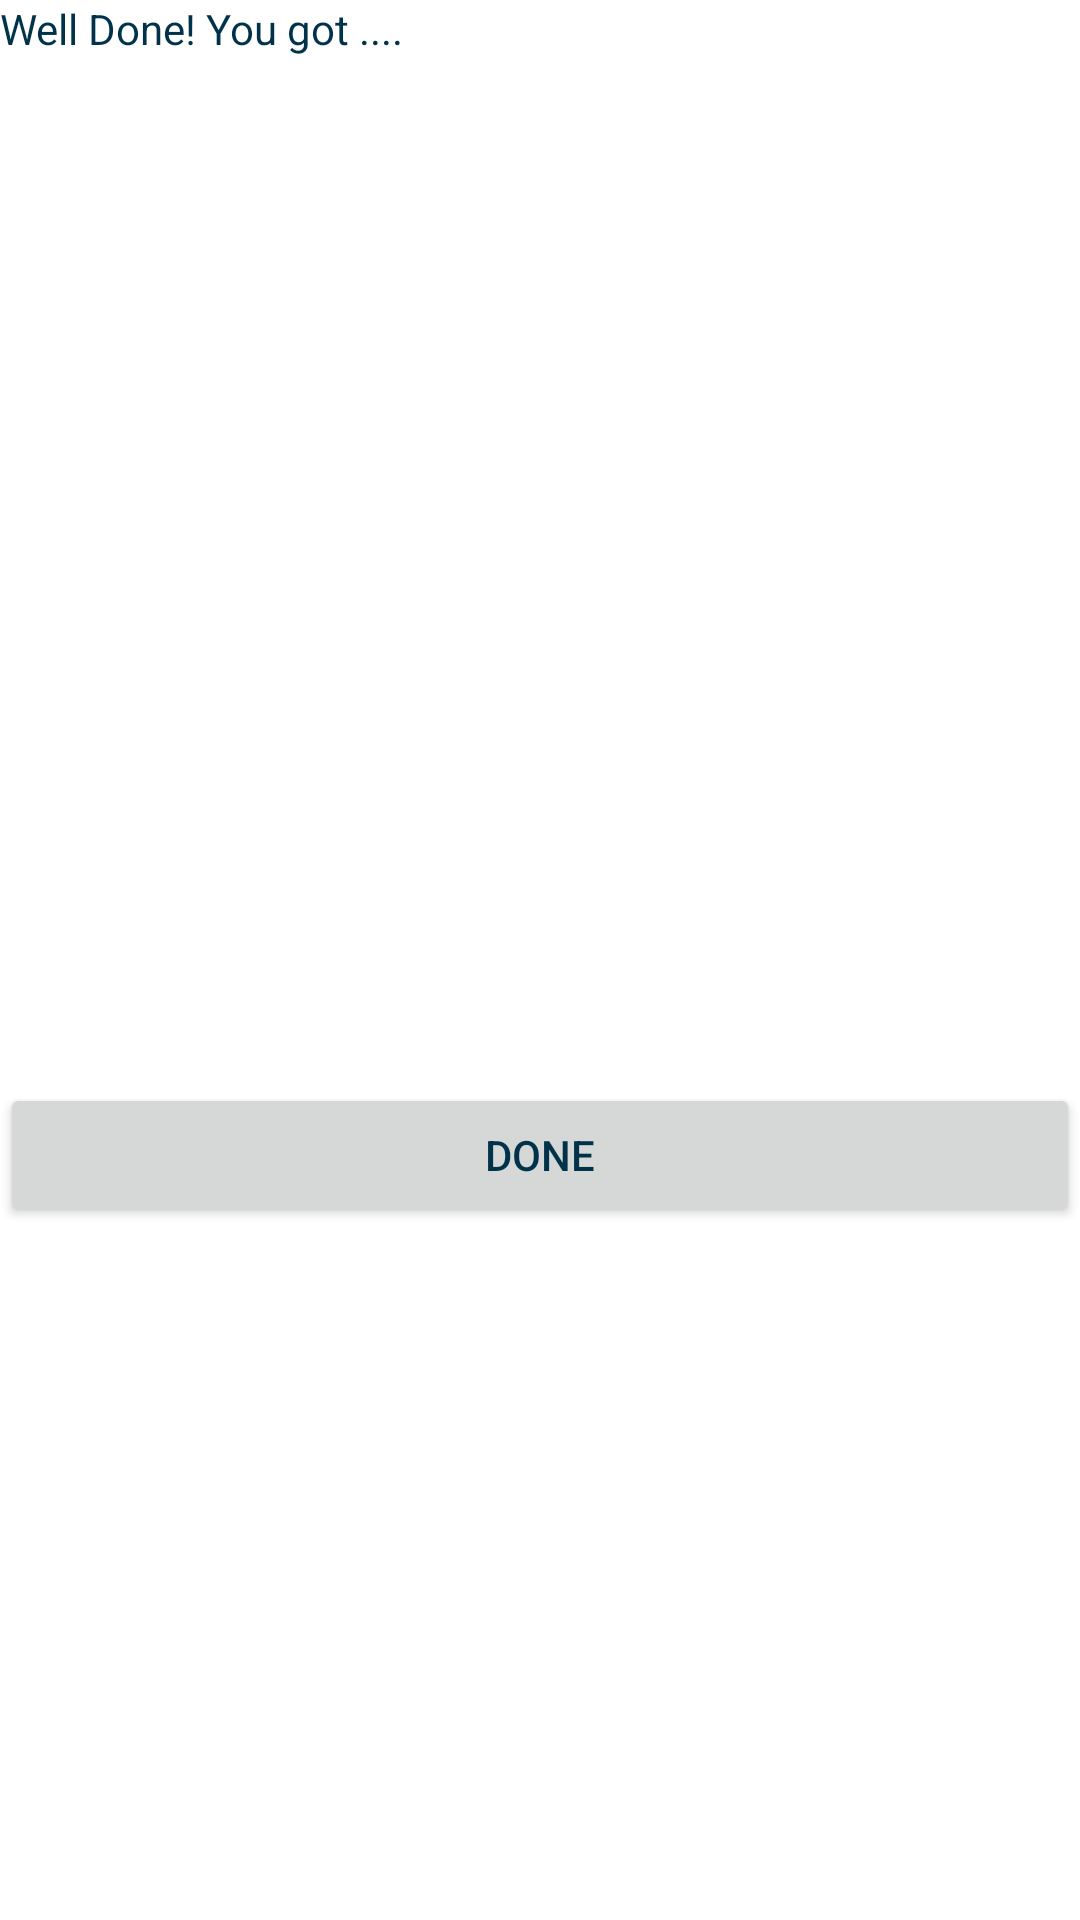

Reconstruct the res/layout file that produces this screen, plus the resources it refers to.
<!-- AndroidManifest.xml: application theme Theme.QuizQuestionDemo -->
<!-- res/layout/fragment_end.xml -->
<?xml version="1.0" encoding="utf-8"?>
<LinearLayout xmlns:android="http://schemas.android.com/apk/res/android"
    xmlns:tools="http://schemas.android.com/tools"
    android:layout_width="match_parent"
    android:layout_height="match_parent"
    tools:context=".fragments.EndFragment"
    android:orientation="vertical">

    


    <TextView
        android:layout_width="match_parent"
        android:layout_height="361dp"
        android:text="Well Done! You got ...." />

    <Button
        android:id="@+id/done"
        android:layout_width="match_parent"
        android:layout_height="wrap_content"
        android:text="Done" />

</LinearLayout>
<!-- resources referenced by this layout -->
<resources>
  <style name="Theme.QuizQuestionDemo" parent="Theme.MaterialComponents.DayNight.DarkActionBar">
          
          <item name="colorPrimary">@color/purple_500</item>
          <item name="colorPrimaryVariant">@color/purple_700</item>
          <item name="colorOnPrimary">@color/white</item>
          
          <item name="colorSecondary">@color/teal_200</item>
          <item name="colorSecondaryVariant">@color/teal_700</item>
          <item name="colorOnSecondary">@color/black</item>
          
          <item name="android:statusBarColor" tools:targetApi="l">?attr/colorPrimaryVariant</item>
          
          <item name="android:textColor">#003349</item>
      </style>
  <color name="purple_500">#FF003349</color>
  <color name="purple_700">#FF3700B3</color>
  <color name="white">#FFFFFFFF</color>
  <color name="teal_200">#FF2DD5C4</color>
  <color name="teal_700">#FF11A899</color>
  <color name="black">#FF000000</color>
</resources>
